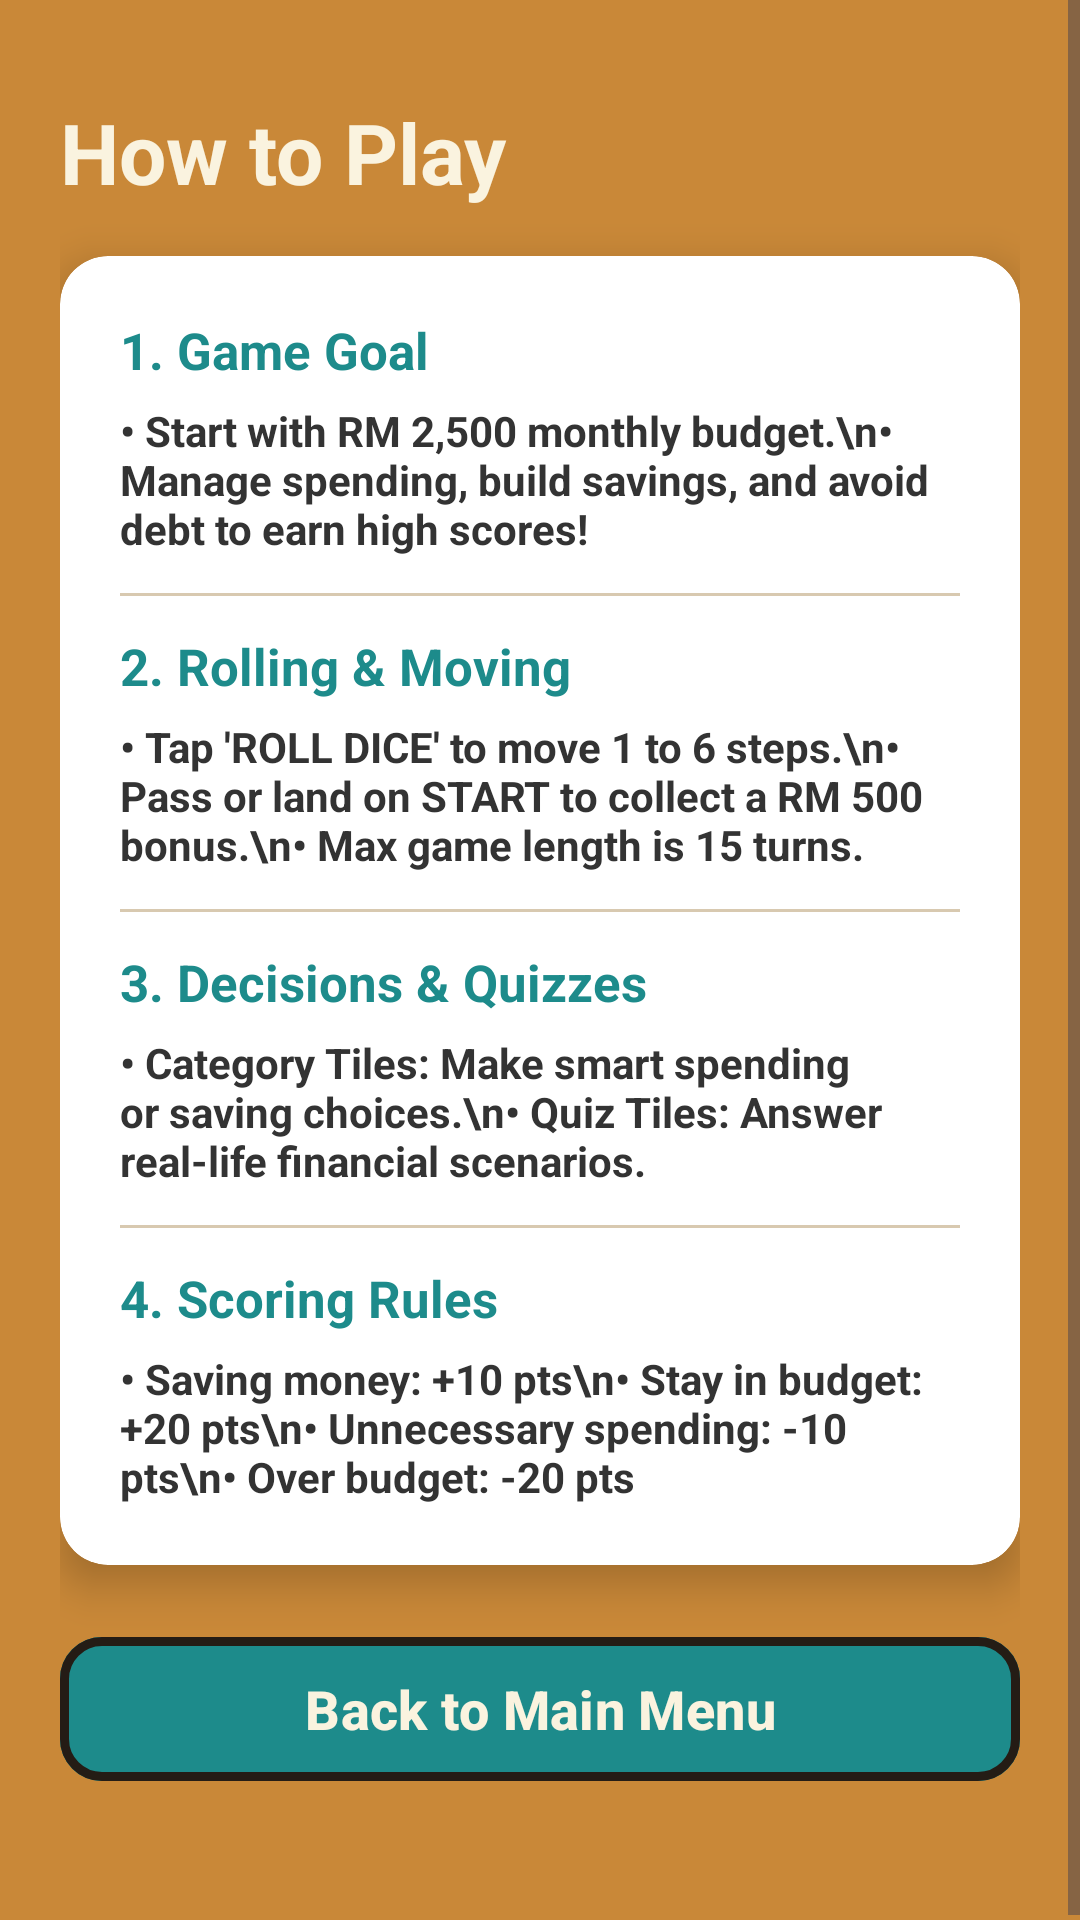

Produce the Android XML layout that renders to this screen, including the resource entries it uses.
<!-- AndroidManifest.xml: application theme Theme.Assignment2 -->
<!-- res/layout/activity_how_to_play.xml -->
<?xml version="1.0" encoding="utf-8"?>
<ScrollView xmlns:android="http://schemas.android.com/apk/res/android"
    xmlns:app="http://schemas.android.com/apk/res-auto"
    android:layout_width="match_parent"
    android:layout_height="match_parent"
    android:background="@color/stage_amber"
    android:fillViewport="true">

    <androidx.constraintlayout.widget.ConstraintLayout
        android:layout_width="match_parent"
        android:layout_height="wrap_content"
        android:padding="20dp">

        <TextView
            android:id="@+id/tvHeader"
            android:layout_width="wrap_content"
            android:layout_height="wrap_content"
            android:layout_marginTop="12dp"
            android:text="How to Play"
            android:textColor="@color/parchment_cream"
            android:textSize="28sp"
            android:textStyle="bold"
            app:layout_constraintStart_toStartOf="parent"
            app:layout_constraintTop_toTopOf="parent" />

        <androidx.cardview.widget.CardView
            android:id="@+id/cardRules"
            android:layout_width="match_parent"
            android:layout_height="wrap_content"
            android:layout_marginTop="16dp"
            app:cardBackgroundColor="@color/white"
            app:cardCornerRadius="16dp"
            app:cardElevation="8dp"
            app:strokeColor="@color/espresso_outline"
            app:strokeWidth="3dp"
            app:layout_constraintTop_toBottomOf="@id/tvHeader">

            <LinearLayout
                android:layout_width="match_parent"
                android:layout_height="wrap_content"
                android:orientation="vertical"
                android:padding="20dp">

                <TextView
                    android:layout_width="wrap_content"
                    android:layout_height="wrap_content"
                    android:text="1. Game Goal"
                    android:textColor="@color/magic_teal"
                    android:textSize="17sp"
                    android:textStyle="bold" />

                <TextView
                    android:layout_width="wrap_content"
                    android:layout_height="wrap_content"
                    android:layout_marginTop="6dp"
                    android:text="• Start with RM 2,500 monthly budget.\n• Manage spending, build savings, and avoid debt to earn high scores!"
                    android:textColor="#333333"
                    android:textSize="14sp"
                    android:textStyle="bold" />

                <View
                    android:layout_width="match_parent"
                    android:layout_height="1dp"
                    android:layout_marginVertical="12dp"
                    android:background="@color/divider" />

                <TextView
                    android:layout_width="wrap_content"
                    android:layout_height="wrap_content"
                    android:text="2. Rolling &amp; Moving"
                    android:textColor="@color/magic_teal"
                    android:textSize="17sp"
                    android:textStyle="bold" />

                <TextView
                    android:layout_width="wrap_content"
                    android:layout_height="wrap_content"
                    android:layout_marginTop="6dp"
                    android:text="• Tap 'ROLL DICE' to move 1 to 6 steps.\n• Pass or land on START to collect a RM 500 bonus.\n• Max game length is 15 turns."
                    android:textColor="#333333"
                    android:textSize="14sp"
                    android:textStyle="bold" />

                <View
                    android:layout_width="match_parent"
                    android:layout_height="1dp"
                    android:layout_marginVertical="12dp"
                    android:background="@color/divider" />

                <TextView
                    android:layout_width="wrap_content"
                    android:layout_height="wrap_content"
                    android:text="3. Decisions &amp; Quizzes"
                    android:textColor="@color/magic_teal"
                    android:textSize="17sp"
                    android:textStyle="bold" />

                <TextView
                    android:layout_width="wrap_content"
                    android:layout_height="wrap_content"
                    android:layout_marginTop="6dp"
                    android:text="• Category Tiles: Make smart spending or saving choices.\n• Quiz Tiles: Answer real-life financial scenarios."
                    android:textColor="#333333"
                    android:textSize="14sp"
                    android:textStyle="bold" />

                <View
                    android:layout_width="match_parent"
                    android:layout_height="1dp"
                    android:layout_marginVertical="12dp"
                    android:background="@color/divider" />

                <TextView
                    android:layout_width="wrap_content"
                    android:layout_height="wrap_content"
                    android:text="4. Scoring Rules"
                    android:textColor="@color/magic_teal"
                    android:textSize="17sp"
                    android:textStyle="bold" />

                <TextView
                    android:layout_width="wrap_content"
                    android:layout_height="wrap_content"
                    android:layout_marginTop="6dp"
                    android:text="• Saving money: +10 pts\n• Stay in budget: +20 pts\n• Unnecessary spending: -10 pts\n• Over budget: -20 pts"
                    android:textColor="#333333"
                    android:textSize="14sp"
                    android:textStyle="bold" />

            </LinearLayout>
        </androidx.cardview.widget.CardView>

        <com.google.android.material.button.MaterialButton
            android:id="@+id/btnBack"
            android:layout_width="match_parent"
            android:layout_height="56dp"
            android:layout_marginTop="20dp"
            android:layout_marginBottom="24dp"
            android:backgroundTint="@color/magic_teal"
            android:text="Back to Main Menu"
            android:textColor="@color/parchment_cream"
            android:textSize="18sp"
            android:textStyle="bold"
            app:cornerRadius="14dp"
            app:strokeColor="@color/espresso_outline"
            app:strokeWidth="3dp"
            app:layout_constraintBottom_toBottomOf="parent"
            app:layout_constraintTop_toBottomOf="@id/cardRules" />

    </androidx.constraintlayout.widget.ConstraintLayout>
</ScrollView>
<!-- resources referenced by this layout -->
<resources>
  <color name="divider">#D8C9B0</color>
  <color name="espresso_outline">#241C15</color>
  <color name="magic_teal">#1D8B8B</color>
  <color name="parchment_cream">#FAF3DF</color>
  <color name="stage_amber">#C98838</color>
  <color name="white">#FFFFFFFF</color>
  <style name="Theme.Assignment2" parent="Base.Theme.Assignment2" />
  <style name="Base.Theme.Assignment2" parent="Theme.Material3.DayNight.NoActionBar">
          <item name="android:windowFullscreen">true</item>
          <item name="android:windowContentOverlay">@null</item>
      </style>
</resources>
